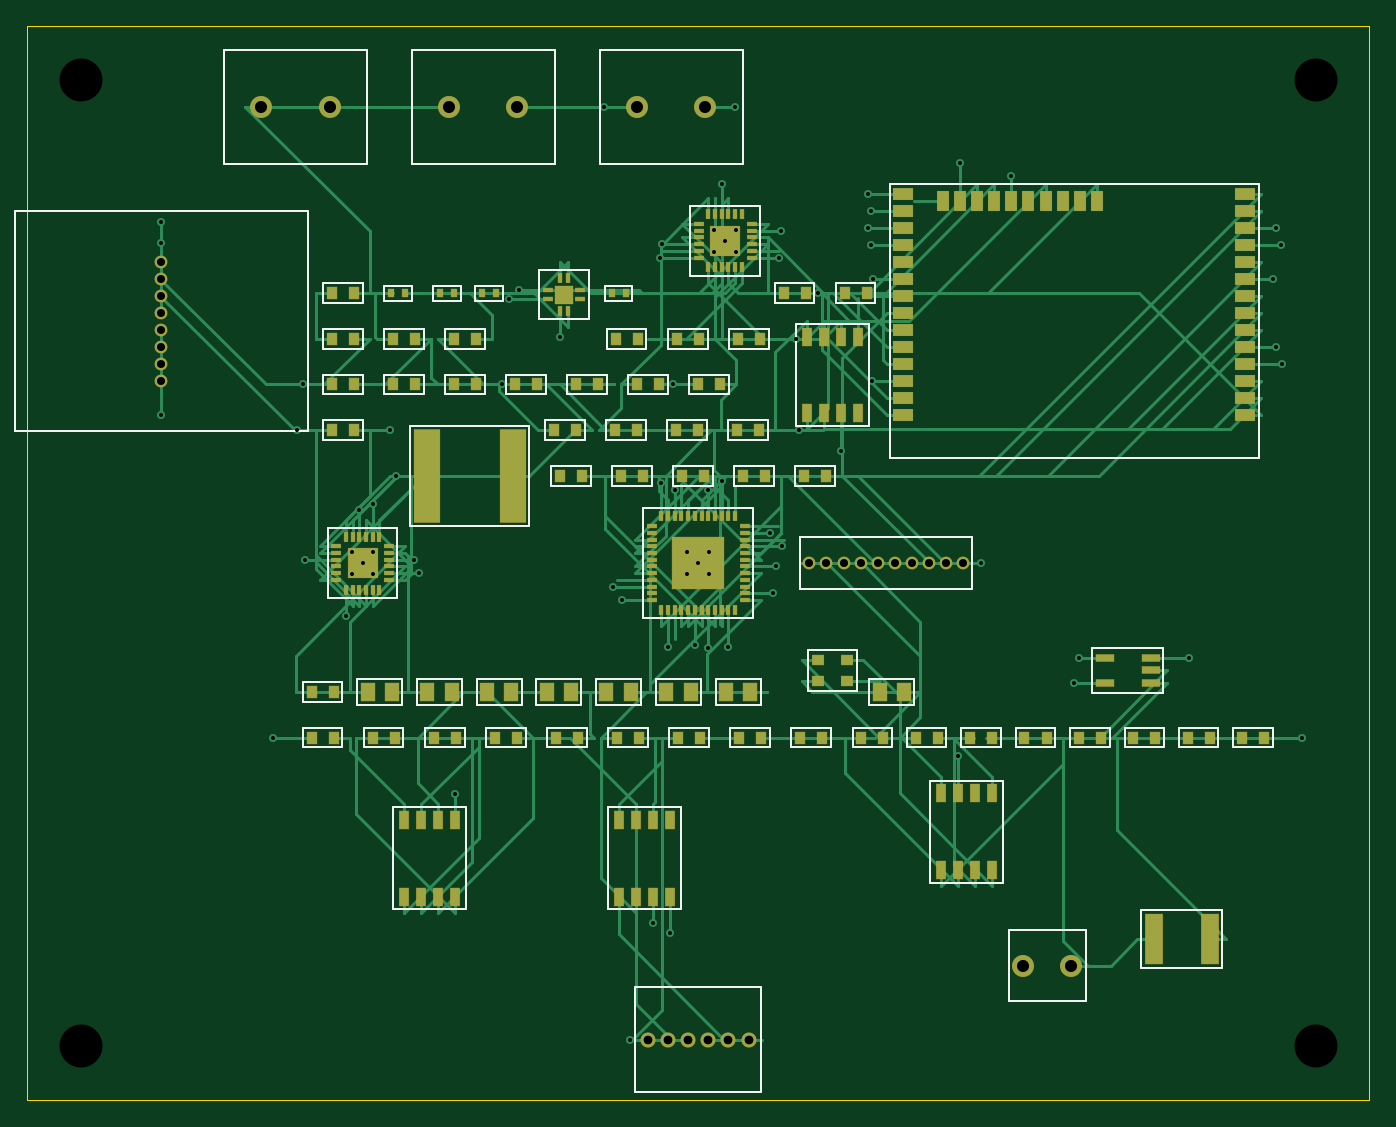
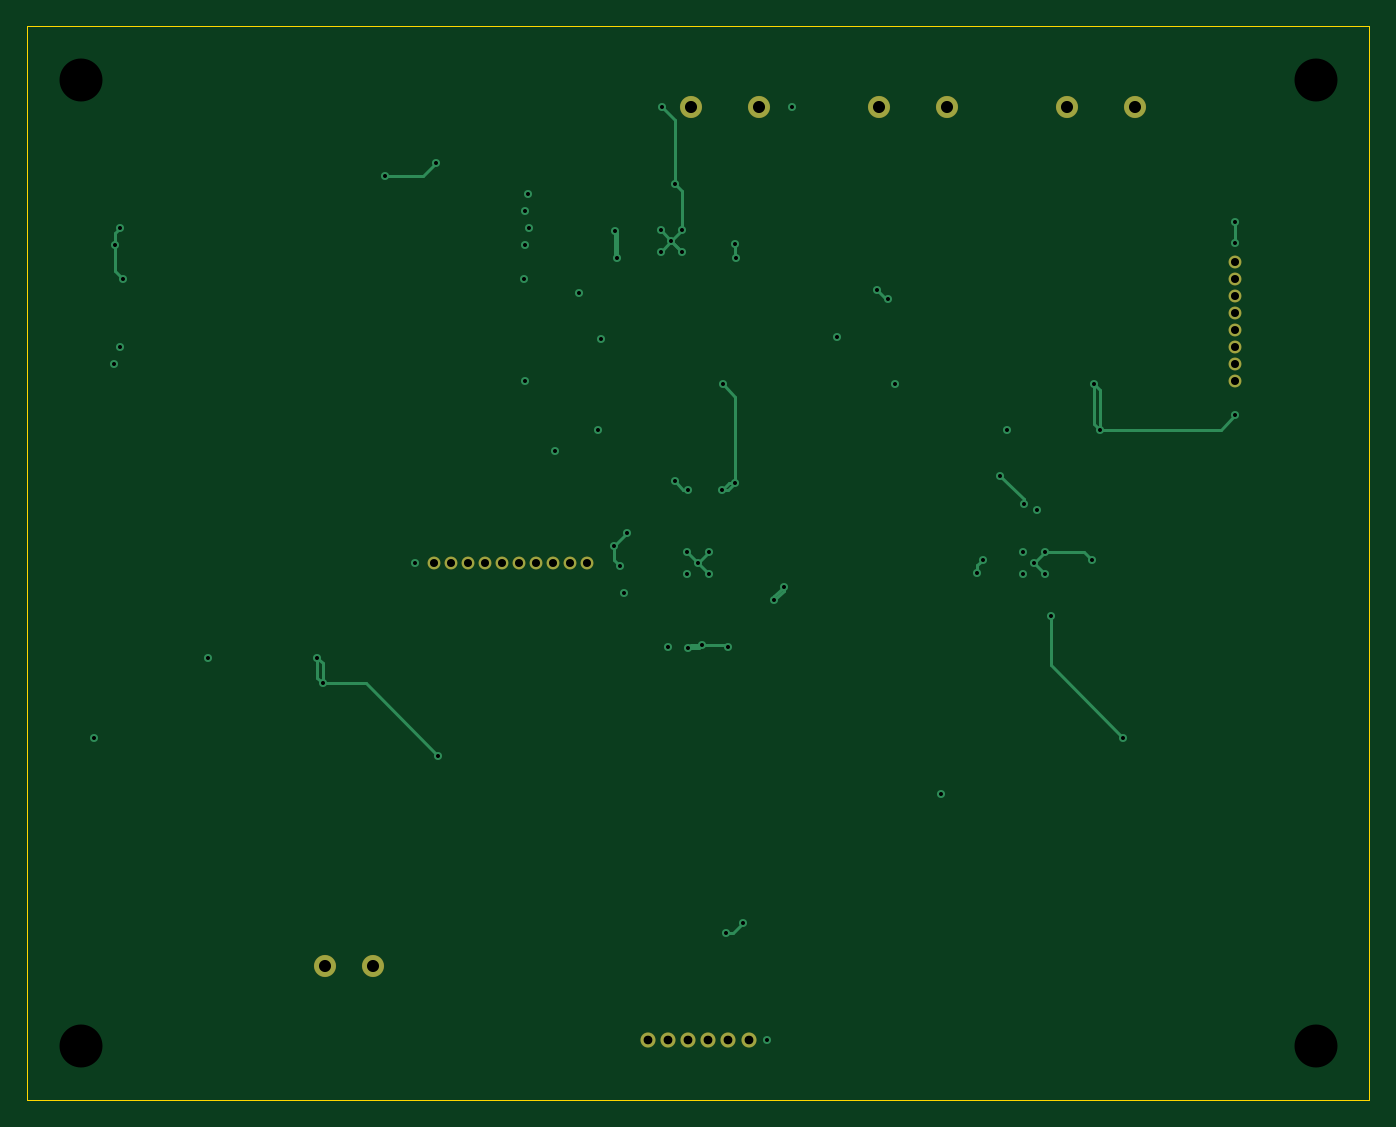
Circuit board: 9 layer files. Board 100.0 x 80.0 mm.
- bottom_copper: GW200.GBL (5643 bytes)
- bottom_silk: GW200.GBO (64 bytes)
- bottom_mask: GW200.GBS (1006 bytes)
- outline: GW200.GKO (158 bytes)
- top_copper: GW200.GTL (36224 bytes)
- top_silk: GW200.GTO (8807 bytes)
- paste: GW200.GTP (9859 bytes)
- top_mask: GW200.GTS (9864 bytes)
- drill: GW200.XLN (1845 bytes)

=== bottom_copper: GW200.GBL ===
%TF.FileFunction,Copper,L4,Bot*%
%FSLAX46Y46*%
%MOMM*%
%LPD*%
%ADD99C,0.25*%
%ADD97C,0.6*%
%ADD10C,1.600*%
%ADD11C,1.080*%
%ADD12C,0.914*%
D10*
X74200000Y10000000D03*
D10*
X77800000Y10000000D03*
D11*
X46250000Y4500000D03*
D11*
X47750000Y4500000D03*
D11*
X49250000Y4500000D03*
D11*
X50750000Y4500000D03*
D11*
X52250000Y4500000D03*
D11*
X53750000Y4500000D03*
D12*
X10000000Y53555000D03*
D12*
X10000000Y54825000D03*
D12*
X10000000Y56095000D03*
D12*
X10000000Y57365000D03*
D12*
X10000000Y58635000D03*
D12*
X10000000Y59905000D03*
D12*
X10000000Y61175000D03*
D12*
X10000000Y62445000D03*
D10*
X17460000Y74000000D03*
D10*
X22540000Y74000000D03*
D10*
X31460000Y74000000D03*
D10*
X36540000Y74000000D03*
D10*
X45460000Y74000000D03*
D10*
X50540000Y74000000D03*
D12*
X58285000Y40000000D03*
D12*
X59555000Y40000000D03*
D12*
X60825000Y40000000D03*
D12*
X62095000Y40000000D03*
D12*
X63365000Y40000000D03*
D12*
X64635000Y40000000D03*
D12*
X65905000Y40000000D03*
D12*
X67175000Y40000000D03*
D12*
X68445000Y40000000D03*
D12*
X69715000Y40000000D03*
D99*
X92835900Y61160000D02*
X93405474Y61729574D01*
X93405474Y63700000D01*
X93036525Y64970000D02*
X93405474Y64601051D01*
X93405474Y63700000D01*
X69520000Y69768978D02*
X70484574Y68804404D01*
X73330000Y68804404D01*
X47250000Y45926770D02*
X47763367Y45413404D01*
X48250000Y45413404D01*
X44330438Y37250000D02*
X43627488Y37952951D01*
X43627488Y38250000D01*
X47750000Y33779633D02*
X47902348Y33931981D01*
X49750000Y33931981D01*
X48250000Y45413404D02*
X47736633Y45926770D01*
X47250000Y45926770D01*
X43627488Y38250000D02*
X44330438Y37547049D01*
X44330438Y37250000D01*
X49750000Y33931981D02*
X49972498Y33709483D01*
X50750000Y33709483D01*
X55824763Y39750000D02*
X56269304Y40194541D01*
X56269304Y41250000D01*
X50750000Y33709483D02*
X50527502Y33931981D01*
X49750000Y33931981D01*
X51750000Y46084474D02*
X51116035Y45450509D01*
X50750000Y45450509D01*
X55321291Y42250000D02*
X56269304Y41301987D01*
X56269304Y41250000D01*
X49200000Y40800000D02*
X50000000Y40000000D01*
X50000000Y40000000D02*
X49200000Y39200000D01*
X50800000Y40800000D02*
X50000000Y40000000D01*
X20676296Y40250000D02*
X21226296Y40800000D01*
X24200000Y40800000D01*
X28816806Y40250000D02*
X29203892Y39862914D01*
X29203892Y39250000D01*
X24200000Y40800000D02*
X25000000Y40000000D01*
X25000000Y40000000D01*
X25000000Y40000000D02*
X24200000Y39200000D01*
X24200000Y39200000D01*
X46635000Y13188554D02*
X47379377Y12444177D01*
X47905000Y12444177D01*
X69365000Y25633982D02*
X74781018Y31050000D01*
X77976013Y31050000D01*
X77976013Y31050000D02*
X78359340Y31433327D01*
X78359340Y32950000D01*
X78359340Y32950000D02*
X77976013Y32566673D01*
X77976013Y31050000D01*
X36662969Y60325000D02*
X36012969Y59675000D01*
X35884447Y59675000D01*
X47176706Y62750000D02*
X47293148Y62866441D01*
X47293148Y63750000D01*
X56034730Y62750000D02*
X56198561Y62913831D01*
X56198561Y64750000D01*
X51750000Y68229342D02*
X51200000Y67679342D01*
X51200000Y64800000D01*
X56198561Y64750000D02*
X56034730Y64586169D01*
X56034730Y62750000D01*
X51200000Y63200000D02*
X52000000Y64000000D01*
X51200000Y64800000D02*
X52000000Y64000000D01*
X52000000Y64000000D02*
X51200000Y63200000D01*
X52800000Y63200000D02*
X52000000Y64000000D01*
X52800000Y64800000D02*
X52000000Y64000000D01*
X10000000Y50993794D02*
X11093794Y49900000D01*
X20101268Y49900000D01*
X10000000Y65368934D02*
X10000000Y65368934D01*
X10000000Y63854218D01*
X52729166Y74000000D02*
X51750000Y73020834D01*
X51750000Y68229342D01*
X18327341Y27000000D02*
X23750000Y32422659D01*
X23750000Y36066940D01*
X27482615Y46500000D02*
X25750000Y44767385D01*
X25750000Y44365313D01*
X20101268Y49900000D02*
X20531015Y50329747D01*
X20531015Y53300000D01*
X20531015Y53300000D02*
X20101268Y52870253D01*
X20101268Y49900000D01*
X48158753Y53300000D02*
X47250000Y52391247D01*
X47250000Y45926770D01*
D97*
X62926172Y53540000D03*
X93520200Y54810000D03*
X93053859Y56080000D03*
X63010215Y61160000D03*
X92835900Y61160000D03*
X62880759Y63700000D03*
X93405474Y63700000D03*
X62618195Y64970000D03*
X93036525Y64970000D03*
X62878875Y66240000D03*
X62645086Y67510000D03*
X69520000Y69768978D03*
X73330000Y68804404D03*
X47250000Y45926770D03*
X44330438Y37250000D03*
X47750000Y33779633D03*
X55555528Y37750000D03*
X48250000Y45413404D03*
X43627488Y38250000D03*
X49750000Y33931981D03*
X55824763Y39750000D03*
X50750000Y33709483D03*
X50750000Y45450509D03*
X56269304Y41250000D03*
X51750000Y46084474D03*
X52250000Y33775610D03*
X55321291Y42250000D03*
X49200000Y39200000D03*
X49200000Y40800000D03*
X50000000Y40000000D03*
X50800000Y39200000D03*
X50800000Y40800000D03*
X23750000Y36066940D03*
X29203892Y39250000D03*
X24750000Y43982401D03*
X20676296Y40250000D03*
X28816806Y40250000D03*
X25750000Y44365313D03*
X24200000Y39200000D03*
X24200000Y40800000D03*
X25000000Y40000000D03*
X25800000Y39200000D03*
X25800000Y40800000D03*
X31905000Y22778542D03*
X46635000Y13188554D03*
X47905000Y12444177D03*
X69365000Y25633982D03*
X77976013Y31050000D03*
X86525644Y32950000D03*
X78359340Y32950000D03*
X60635000Y48330319D03*
X39675000Y56858025D03*
X35884447Y59675000D03*
X36662969Y60325000D03*
X47176706Y62750000D03*
X56034730Y62750000D03*
X51750000Y68229342D03*
X47293148Y63750000D03*
X56198561Y64750000D03*
X51200000Y63200000D03*
X51200000Y64800000D03*
X52000000Y64000000D03*
X52800000Y63200000D03*
X52800000Y64800000D03*
X44888934Y4500000D03*
X10000000Y50993794D03*
X10000000Y63854218D03*
X10000000Y65368934D03*
X43001883Y74000000D03*
X52729166Y74000000D03*
X71073029Y40000000D03*
X18327341Y27000000D03*
X94991606Y27000000D03*
X27482615Y46500000D03*
X20101268Y49900000D03*
X27031151Y49900000D03*
X57486059Y49900000D03*
X20531015Y53300000D03*
X35368692Y53300000D03*
X48158753Y53300000D03*
X57265820Y56700000D03*
X58890543Y60100000D03*
M02*

=== bottom_silk: GW200.GBO ===
%TF.FileFunction,Legend,Bot*%
%FSLAX46Y46*%
%MOMM*%
%LPD*%
M02*

=== bottom_mask: GW200.GBS ===
%TF.FileFunction,Soldermask,Bot*%
%FSLAX46Y46*%
%MOMM*%
%LPD*%
%ADD10C,1.650*%
%ADD11C,1.130*%
%ADD12C,0.964*%
D10*
X74200000Y10000000D03*
D10*
X77800000Y10000000D03*
D11*
X46250000Y4500000D03*
D11*
X47750000Y4500000D03*
D11*
X49250000Y4500000D03*
D11*
X50750000Y4500000D03*
D11*
X52250000Y4500000D03*
D11*
X53750000Y4500000D03*
D12*
X10000000Y53555000D03*
D12*
X10000000Y54825000D03*
D12*
X10000000Y56095000D03*
D12*
X10000000Y57365000D03*
D12*
X10000000Y58635000D03*
D12*
X10000000Y59905000D03*
D12*
X10000000Y61175000D03*
D12*
X10000000Y62445000D03*
D10*
X17460000Y74000000D03*
D10*
X22540000Y74000000D03*
D10*
X31460000Y74000000D03*
D10*
X36540000Y74000000D03*
D10*
X45460000Y74000000D03*
D10*
X50540000Y74000000D03*
D12*
X58285000Y40000000D03*
D12*
X59555000Y40000000D03*
D12*
X60825000Y40000000D03*
D12*
X62095000Y40000000D03*
D12*
X63365000Y40000000D03*
D12*
X64635000Y40000000D03*
D12*
X65905000Y40000000D03*
D12*
X67175000Y40000000D03*
D12*
X68445000Y40000000D03*
D12*
X69715000Y40000000D03*
M02*

=== outline: GW200.GKO ===
%TF.FileFunction,Profile,NP*%
%FSLAX46Y46*%
%MOMM*%
%LPD*%
%ADD10C,0.1*%
D10*
X0Y0D02*
X100000000Y0D01*
X100000000Y80000000D01*
X0Y80000000D01*
X0Y0D01*
M02*

=== top_copper: GW200.GTL (36224 bytes, source omitted) ===
=== top_silk: GW200.GTO (8807 bytes, source omitted) ===
=== paste: GW200.GTP (9859 bytes, source omitted) ===
=== top_mask: GW200.GTS (9864 bytes, source omitted) ===
=== drill: GW200.XLN ===
M48
METRIC,TZ
T1C0.90
T2C0.65
T3C0.60
T4C0.30
T5C3.20
%
G90
G05
T1
X74.200Y10.000
X77.800Y10.000
X17.460Y74.000
X22.540Y74.000
X31.460Y74.000
X36.540Y74.000
X45.460Y74.000
X50.540Y74.000
T2
X46.250Y4.500
X47.750Y4.500
X49.250Y4.500
X50.750Y4.500
X52.250Y4.500
X53.750Y4.500
T3
X10.000Y53.555
X10.000Y54.825
X10.000Y56.095
X10.000Y57.365
X10.000Y58.635
X10.000Y59.905
X10.000Y61.175
X10.000Y62.445
X58.285Y40.000
X59.555Y40.000
X60.825Y40.000
X62.095Y40.000
X63.365Y40.000
X64.635Y40.000
X65.905Y40.000
X67.175Y40.000
X68.445Y40.000
X69.715Y40.000
T4
X62.926Y53.540
X93.520Y54.810
X93.054Y56.080
X63.010Y61.160
X92.836Y61.160
X62.881Y63.700
X93.405Y63.700
X62.618Y64.970
X93.037Y64.970
X62.879Y66.240
X62.645Y67.510
X69.520Y69.769
X73.330Y68.804
X47.250Y45.927
X44.330Y37.250
X47.750Y33.780
X55.556Y37.750
X48.250Y45.413
X43.627Y38.250
X49.750Y33.932
X55.825Y39.750
X50.750Y33.709
X50.750Y45.451
X56.269Y41.250
X51.750Y46.084
X52.250Y33.776
X55.321Y42.250
X49.200Y39.200
X49.200Y40.800
X50.000Y40.000
X50.800Y39.200
X50.800Y40.800
X23.750Y36.067
X29.204Y39.250
X24.750Y43.982
X20.676Y40.250
X28.817Y40.250
X25.750Y44.365
X24.200Y39.200
X24.200Y40.800
X25.000Y40.000
X25.800Y39.200
X25.800Y40.800
X31.905Y22.779
X46.635Y13.189
X47.905Y12.444
X69.365Y25.634
X77.976Y31.050
X86.526Y32.950
X78.359Y32.950
X60.635Y48.330
X39.675Y56.858
X35.884Y59.675
X36.663Y60.325
X47.177Y62.750
X56.035Y62.750
X51.750Y68.229
X47.293Y63.750
X56.199Y64.750
X51.200Y63.200
X51.200Y64.800
X52.000Y64.000
X52.800Y63.200
X52.800Y64.800
X44.889Y4.500
X10.000Y50.994
X10.000Y63.854
X10.000Y65.369
X43.002Y74.000
X52.729Y74.000
X71.073Y40.000
X18.327Y27.000
X94.992Y27.000
X27.483Y46.500
X20.101Y49.900
X27.031Y49.900
X57.486Y49.900
X20.531Y53.300
X35.369Y53.300
X48.159Y53.300
X57.266Y56.700
X58.891Y60.100
T5
X4.000Y4.000
X96.000Y4.000
X96.000Y76.000
X4.000Y76.000
T0
M30
